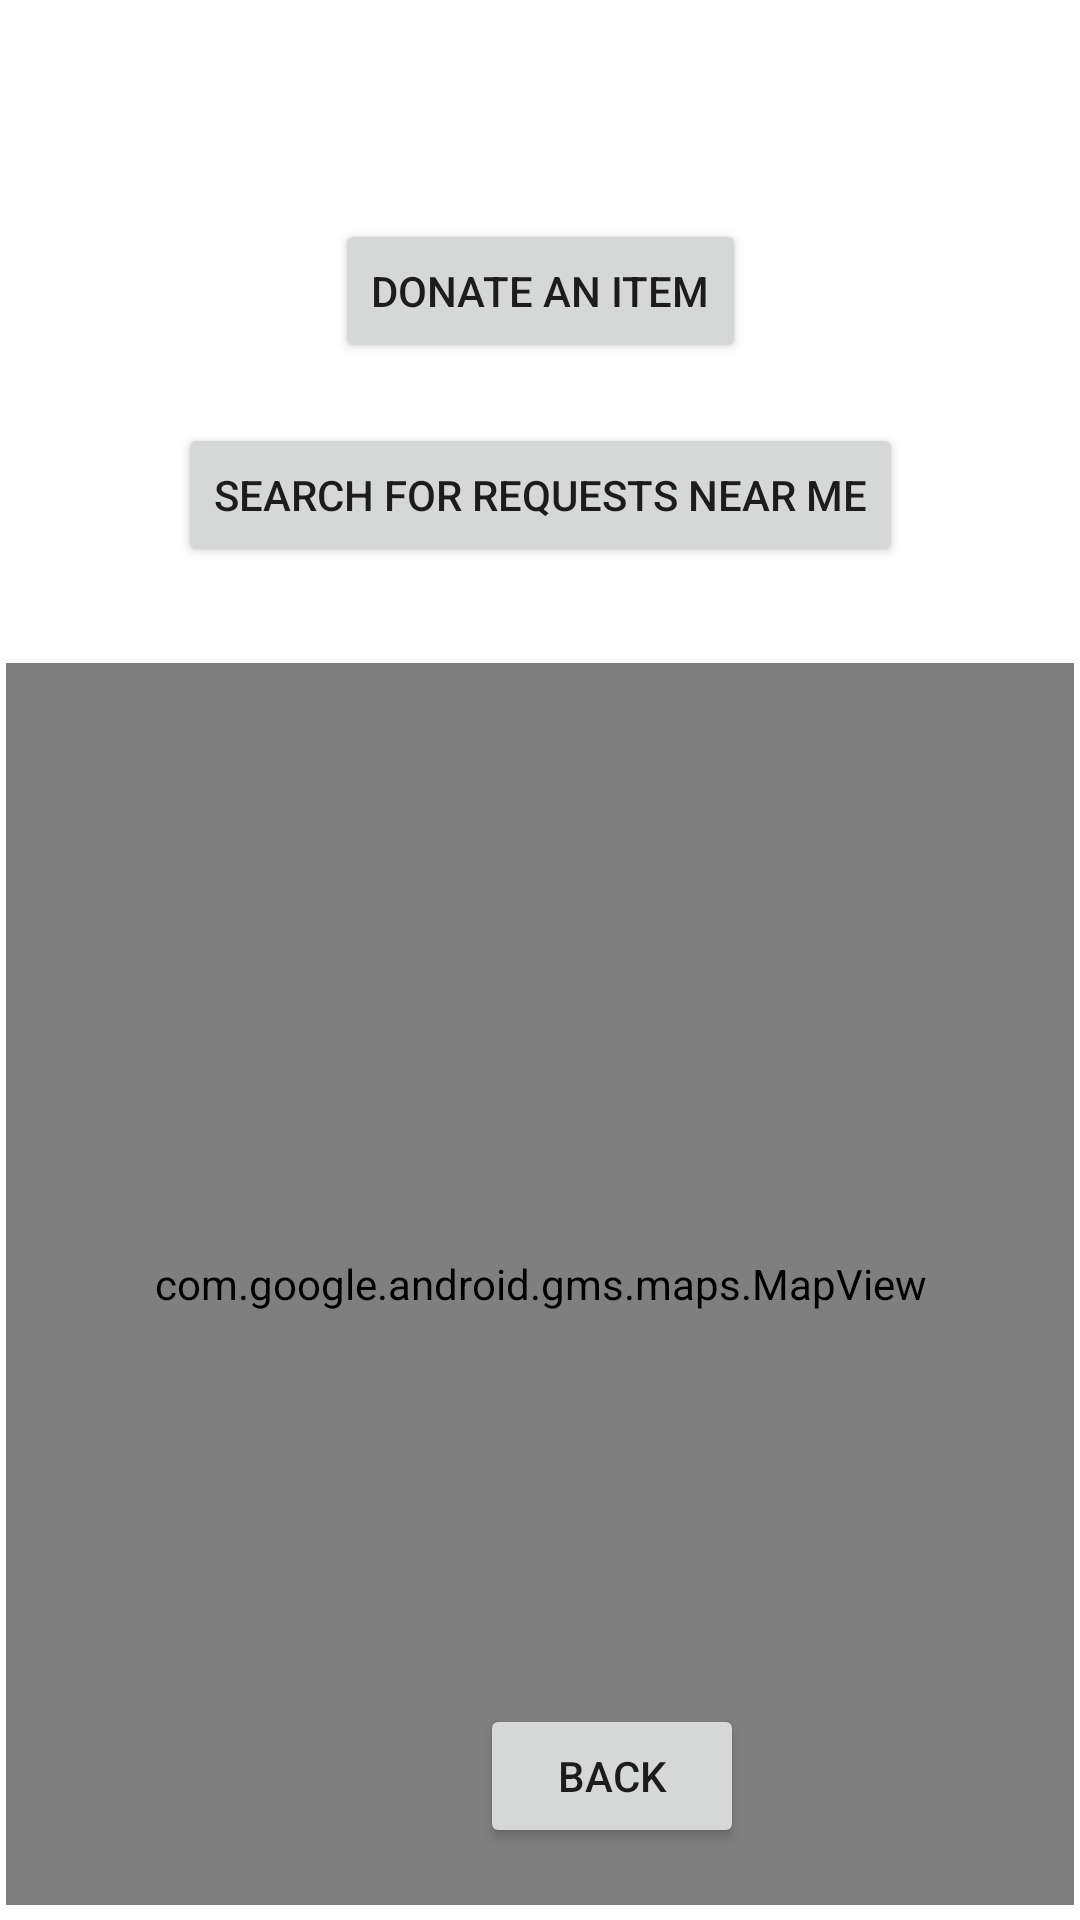

Reconstruct the res/layout file that produces this screen, plus the resources it refers to.
<!-- AndroidManifest.xml: application theme Theme.HowCanIHelpApp -->
<!-- res/layout/activity_donations.xml -->
<?xml version="1.0" encoding="utf-8"?>
<androidx.constraintlayout.widget.ConstraintLayout xmlns:android="http://schemas.android.com/apk/res/android"
    xmlns:app="http://schemas.android.com/apk/res-auto"
    xmlns:tools="http://schemas.android.com/tools"
    android:layout_width="match_parent"
    android:layout_height="match_parent"
    android:background="@drawable/background_main"
    tools:context=".DonationsActivity">

    <Button
        android:id="@+id/donateItem"
        android:layout_width="wrap_content"
        android:layout_height="wrap_content"
        android:layout_marginBottom="20dp"
        android:text="Donate an item"
        app:layout_constraintBottom_toTopOf="@+id/searchReqBtn"
        app:layout_constraintEnd_toEndOf="parent"
        app:layout_constraintStart_toStartOf="parent" />

    <Button
        android:id="@+id/searchReqBtn"
        android:layout_width="wrap_content"
        android:layout_height="wrap_content"
        android:layout_marginTop="141dp"
        android:text="Search for requests near me"
        app:layout_constraintEnd_toEndOf="parent"
        app:layout_constraintStart_toStartOf="parent"
        app:layout_constraintTop_toTopOf="parent"
        app:rippleColor="#B3ADAD" />

    <Button
        android:id="@+id/back"
        android:layout_width="wrap_content"
        android:layout_height="wrap_content"
        android:layout_marginStart="160dp"
        android:layout_marginBottom="24dp"
        android:text="Back"
        app:layout_constraintBottom_toBottomOf="parent"
        app:layout_constraintStart_toStartOf="parent" />

    <com.google.android.gms.maps.MapView
        android:id="@+id/mapView"
        android:layout_width="356dp"
        android:layout_height="414dp"
        android:layout_marginStart="32dp"
        android:layout_marginTop="32dp"
        android:layout_marginEnd="32dp"
        android:layout_marginBottom="32dp"
        app:layout_constraintBottom_toBottomOf="parent"
        app:layout_constraintEnd_toEndOf="parent"
        app:layout_constraintStart_toStartOf="parent"
        app:layout_constraintTop_toBottomOf="@+id/searchReqBtn"
        app:layout_constraintVertical_bias="0.0" />

</androidx.constraintlayout.widget.ConstraintLayout>
<!-- resources referenced by this layout -->
<resources>
  <style name="Theme.HowCanIHelpApp" parent="Theme.MaterialComponents.DayNight.DarkActionBar">
          
          <item name="colorPrimary">@color/purple_500</item>
          <item name="colorPrimaryVariant">@color/purple_700</item>
          <item name="colorOnPrimary">@color/white</item>
          
          <item name="colorSecondary">@color/teal_200</item>
          <item name="colorSecondaryVariant">@color/teal_700</item>
          <item name="colorOnSecondary">@color/black</item>
          
          <item name="android:statusBarColor" tools:targetApi="l">?attr/colorPrimaryVariant</item>
          
      </style>
  <color name="purple_500">#FF6200EE</color>
  <color name="purple_700">#FF3700B3</color>
  <color name="white">#FFFFFFFF</color>
  <color name="teal_200">#FF03DAC5</color>
  <color name="teal_700">#FF018786</color>
  <color name="black">#FF000000</color>
</resources>
